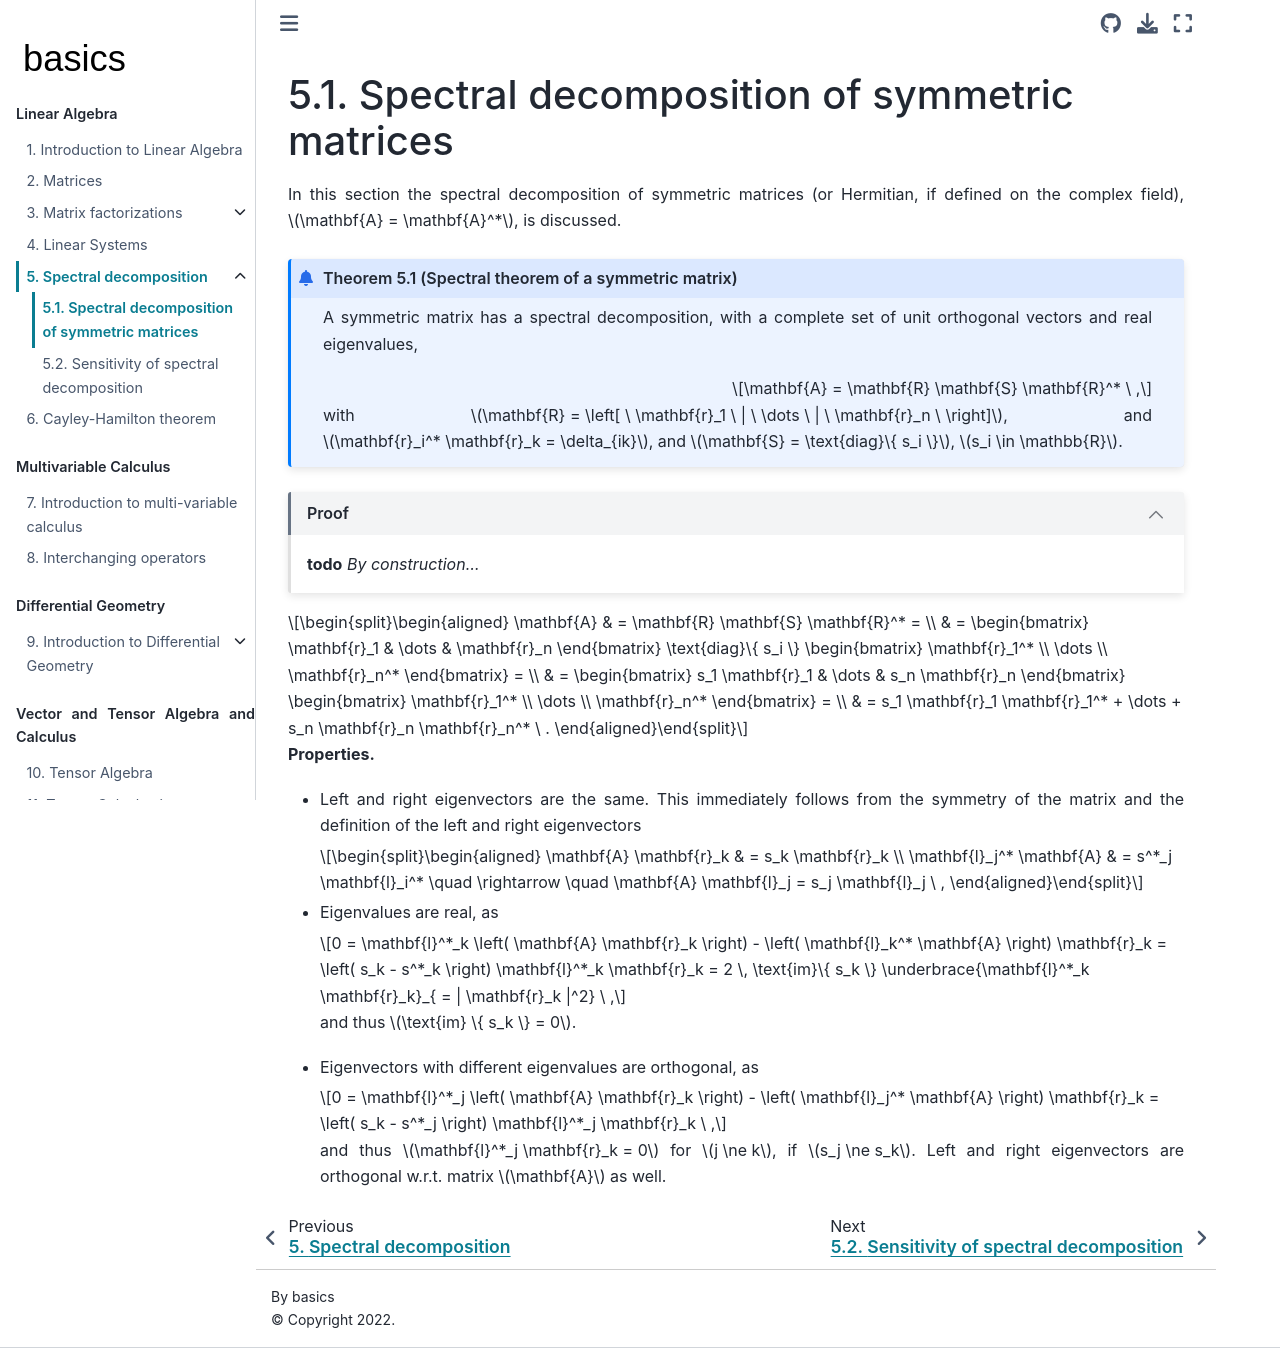

repository: Basics2022/bbooks-math-miscellanea · page: ch/linear-algebra/spectral-symmetric.html · generator: jekyll

(math:spectral:symmetric)=
# Spectral decomposition of symmetric matrices

In this section the spectral decomposition of symmetric matrices (or Hermitian, if defined on the complex field), $\mathbf{A} = \mathbf{A}^*$, is discussed.

```{prf:theorem} Spectral theorem of a symmetric matrix

A symmetric matrix has a spectral decomposition, with a complete set of unit orthogonal vectors and real eigenvalues,

$$\mathbf{A} = \mathbf{R} \mathbf{S} \mathbf{R}^* \ ,$$

with $\mathbf{R} = \left[ \ \mathbf{r}_1 \ | \ \dots \ | \ \mathbf{r}_n \ \right]$, and $\mathbf{r}_i^* \mathbf{r}_k = \delta_{ik}$, and $\mathbf{S} = \text{diag}\{ s_i \}$, $s_i \in \mathbb{R}$.

```

```{dropdown} Proof
:open:

**todo** *By construction...*

```

$$\begin{aligned}
  \mathbf{A}
  & = \mathbf{R} \mathbf{S} \mathbf{R}^* = \\
  & = \begin{bmatrix} \mathbf{r}_1 & \dots & \mathbf{r}_n \end{bmatrix} \text{diag}\{ s_i \} \begin{bmatrix} \mathbf{r}_1^* \\ \dots \\ \mathbf{r}_n^* \end{bmatrix} = \\
  & = \begin{bmatrix} s_1 \mathbf{r}_1 & \dots & s_n \mathbf{r}_n \end{bmatrix} \begin{bmatrix} \mathbf{r}_1^* \\ \dots \\ \mathbf{r}_n^* \end{bmatrix} = \\
  & = s_1 \mathbf{r}_1 \mathbf{r}_1^* + \dots + s_n \mathbf{r}_n \mathbf{r}_n^* \ .
\end{aligned}$$


**Properties.** 
- Left and right eigenvectors are the same. This immediately follows from the symmetry of the matrix and the definition of the left and right eigenvectors

   $$\begin{aligned}
     \mathbf{A} \mathbf{r}_k   & = s_k \mathbf{r}_k \\
     \mathbf{l}_j^* \mathbf{A} & = s^*_j \mathbf{l}_i^* \quad \rightarrow \quad \mathbf{A} \mathbf{l}_j = s_j \mathbf{l}_j \ ,
   \end{aligned}$$

- Eigenvalues are real, as
  
  $$0 = \mathbf{l}^*_k \left( \mathbf{A} \mathbf{r}_k \right) - \left( \mathbf{l}_k^* \mathbf{A} \right) \mathbf{r}_k = \left( s_k - s^*_k \right) \mathbf{l}^*_k \mathbf{r}_k = 2 \, \text{im}\{ s_k \} \underbrace{\mathbf{l}^*_k \mathbf{r}_k}_{ = | \mathbf{r}_k |^2} \ ,$$

  and thus $\text{im} \{ s_k \} = 0$.

- Eigenvectors with different eigenvalues are orthogonal, as

  $$0 = \mathbf{l}^*_j \left( \mathbf{A} \mathbf{r}_k \right) - \left( \mathbf{l}_j^* \mathbf{A} \right) \mathbf{r}_k = \left( s_k - s^*_j \right) \mathbf{l}^*_j \mathbf{r}_k \ ,$$

  and thus $\mathbf{l}^*_j \mathbf{r}_k = 0$ for $j \ne k$, if $s_j \ne s_k$. Left and right eigenvectors are orthogonal w.r.t. matrix $\mathbf{A}$ as well.
